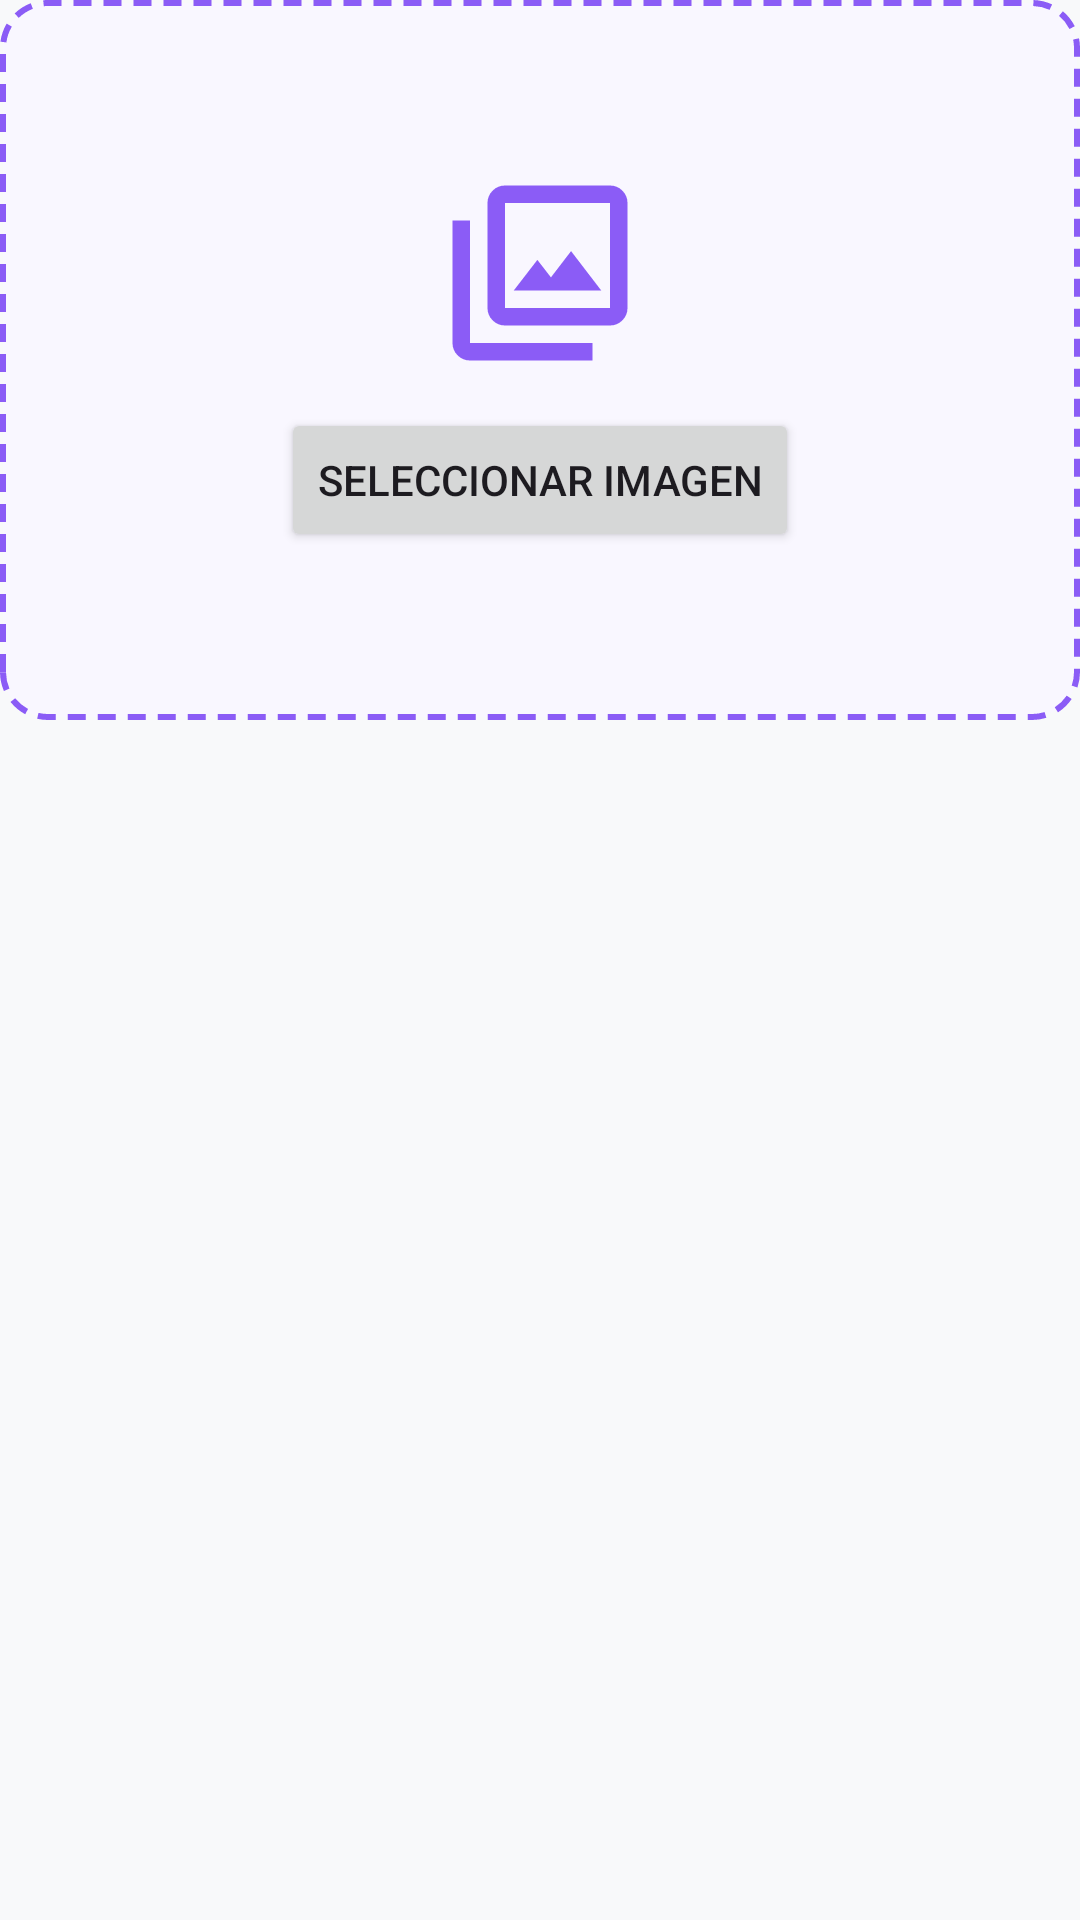

Produce the Android XML layout that renders to this screen, including the resource entries it uses.
<!-- AndroidManifest.xml: application theme Theme.ProyectoInnovacionPDM2025GT2Grupo3 -->
<!-- res/layout/fragment_tab_gallery.xml -->
<?xml version="1.0" encoding="utf-8"?>
<FrameLayout xmlns:android="http://schemas.android.com/apk/res/android"
    xmlns:tools="http://schemas.android.com/tools"
    android:layout_width="match_parent"
    android:layout_height="match_parent"
    tools:context=".tabGallery">

    <LinearLayout
        android:layout_width="match_parent"
        android:layout_height="240dp"
        android:background="@drawable/box_choose_image"
        android:gravity="center"
        android:orientation="vertical"
        tools:ignore="UselessParent">
        <ImageView
            android:id="@+id/icon"
            android:layout_width="70dp"
            android:layout_height="70dp"
            android:contentDescription="@string/icon_image"
            android:src="@drawable/photo_library_24px"
            android:layout_marginBottom="10dp"/>
        <Button
            android:id="@+id/btn_choose_image"
            android:layout_width="wrap_content"
            android:layout_height="wrap_content"
            android:text="@string/choosePic"/>
    </LinearLayout>

</FrameLayout>
<!-- resources referenced by this layout -->
<resources>
  <!-- drawable box_choose_image (drawable) -->
  <?xml version="1.0" encoding="utf-8"?>
  <shape xmlns:android="http://schemas.android.com/apk/res/android">
      <solid android:color="@color/bg_choose_image"/>
      <stroke android:width="2dp" android:color="@color/primary_purple" android:dashWidth="6dp" android:dashGap="4dp"/>
      <corners android:radius="15dp"/>
  </shape>
  <!-- drawable photo_library_24px (drawable) -->
  <vector xmlns:android="http://schemas.android.com/apk/res/android"
      android:width="24dp"
      android:height="24dp"
      android:viewportWidth="960"
      android:viewportHeight="960"
      android:tint="@null">
    <path
        android:fillColor="@color/primary_purple"
        android:pathData="M360,560L760,560L622,380L530,500L468,420L360,560ZM320,720Q287,720 263.5,696.5Q240,673 240,640L240,160Q240,127 263.5,103.5Q287,80 320,80L800,80Q833,80 856.5,103.5Q880,127 880,160L880,640Q880,673 856.5,696.5Q833,720 800,720L320,720ZM320,640L800,640Q800,640 800,640Q800,640 800,640L800,160Q800,160 800,160Q800,160 800,160L320,160Q320,160 320,160Q320,160 320,160L320,640Q320,640 320,640Q320,640 320,640ZM160,880Q127,880 103.5,856.5Q80,833 80,800L80,240L160,240L160,800Q160,800 160,800Q160,800 160,800L720,800L720,880L160,880ZM320,160L320,160Q320,160 320,160Q320,160 320,160L320,640Q320,640 320,640Q320,640 320,640L320,640Q320,640 320,640Q320,640 320,640L320,160Q320,160 320,160Q320,160 320,160Z"/>
  </vector>
  <string name="choosePic">Seleccionar imagen</string>
  <string name="icon_image">Ícono de imagen</string>
  <style name="Theme.ProyectoInnovacionPDM2025GT2Grupo3" parent="Base.Theme.ProyectoInnovacionPDM2025GT2Grupo3" />
  <color name="bg_choose_image">#F9F7FF</color>
  <color name="primary_purple">#8B5CF6</color>
  <style name="Base.Theme.ProyectoInnovacionPDM2025GT2Grupo3" parent="Theme.Material3.DayNight.NoActionBar">
          
          
          <item name="android:windowBackground">@color/bg</item>
      </style>
  <color name="bg">#f8f9fa</color>
</resources>
